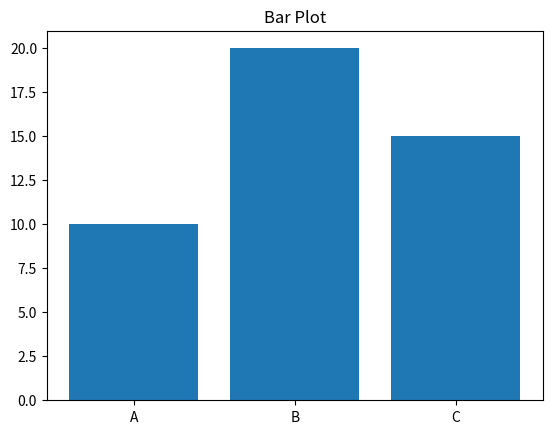

Write Python code to recreate this figure.
import matplotlib.pyplot as plt
x = ['A','B','C']
y = [10,20,15]
plt.bar(x, y)
plt.title("Bar Plot")
plt.show()
